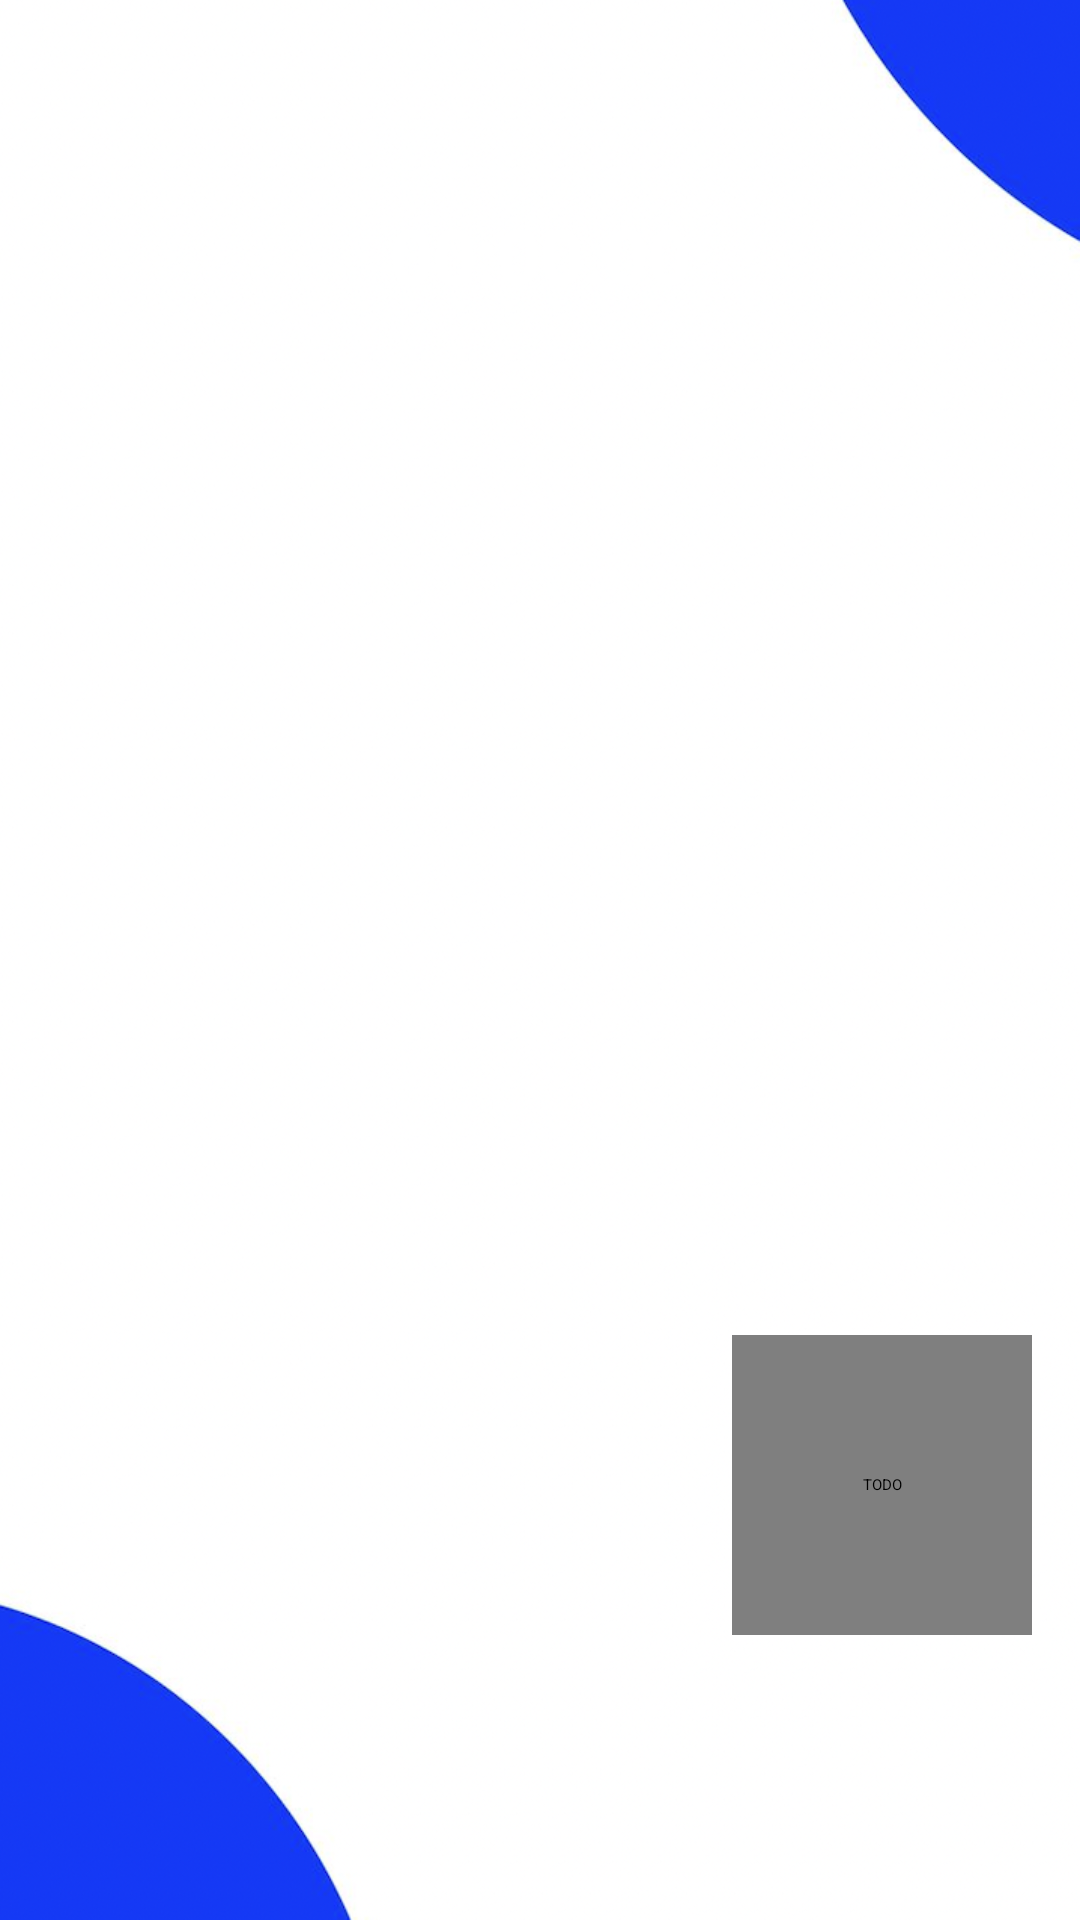

This screen was rendered from an Android layout file. Write that file and the resources it references.
<!-- AndroidManifest.xml: application theme Theme.Autosilentapp -->
<!-- res/layout/fragment_home.xml -->
<?xml version="1.0" encoding="utf-8"?>
<layout xmlns:android="http://schemas.android.com/apk/res/android"
    xmlns:app="http://schemas.android.com/apk/res-auto"
    xmlns:tools="http://schemas.android.com/tools">

    <FrameLayout
        android:layout_width="match_parent"
        android:layout_height="match_parent"
        tools:context=".HomeFragment"
        android:background="@drawable/backgroundimg"
        >

        <RelativeLayout
            android:layout_width="match_parent"
            android:layout_height="wrap_content"
            android:layout_marginTop="10dp">

            <LinearLayout
                android:id="@+id/Timerlayout"
                android:layout_width="150dp"
                android:layout_height="150dp"
                android:layout_centerHorizontal="true"
                android:background="@drawable/button_shape"
                android:backgroundTint="@color/dark_blue">
                <TextView
                    android:id="@+id/currentTime"
                    android:layout_width="match_parent"
                    android:layout_height="wrap_content"
                    android:layout_gravity="center"
                    android:gravity="center"
                    android:text="00:00.00"
                    android:layout_centerHorizontal="true"
                    android:textColor="@color/white"
                    android:textSize="25sp"
                    android:textStyle="bold"/>
            </LinearLayout>


            <androidx.recyclerview.widget.RecyclerView
                android:id="@+id/myRecycleView"
                android:layout_width="match_parent"
                android:layout_height="match_parent"
                android:layout_below="@+id/Timerlayout"/>

        </RelativeLayout>

        
        <soup.neumorphism.NeumorphFloatingActionButton
            android:id="@+id/btn_floating"
            style="@style/Widget.Neumorph.FloatingActionButton"
            android:layout_width="100dp"
            android:layout_height="100dp"
            android:layout_gravity="bottom|end"
            android:layout_marginEnd="16dp"
            android:layout_marginBottom="95dp"
            android:clickable="true"
            android:contentDescription="@string/todo"
            android:focusable="true"
            android:src="@drawable/ic_baseline_add_24"
            app:fabSize="normal"
            app:neumorph_shapeType="flat"
            />

    </FrameLayout>
</layout>
<!-- resources referenced by this layout -->
<resources>
  <color name="dark_blue">#003afe</color>
  <color name="white">#FFFFFFFF</color>
  <!-- drawable backgroundimg: png bitmap (drawable, 233134 bytes) -->
  <!-- drawable ic_baseline_add_24 (drawable) -->
  <vector android:height="24dp" android:tint="#00008B"
      android:viewportHeight="24" android:viewportWidth="24"
      android:width="24dp" xmlns:android="http://schemas.android.com/apk/res/android">
      <path android:fillColor="@android:color/white" android:pathData="M19,13h-6v6h-2v-6H5v-2h6V5h2v6h6v2z"/>
  </vector>
  <string name="todo">TODO</string>
</resources>
